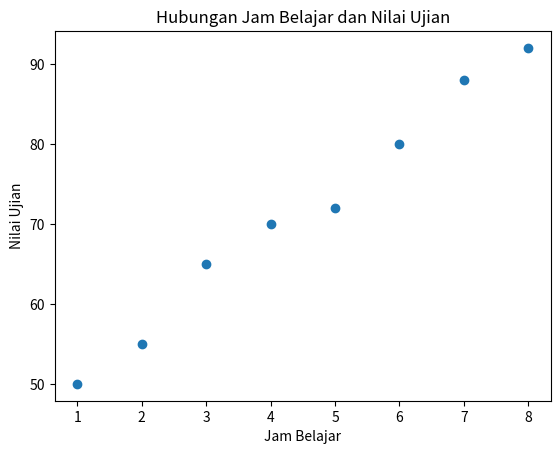
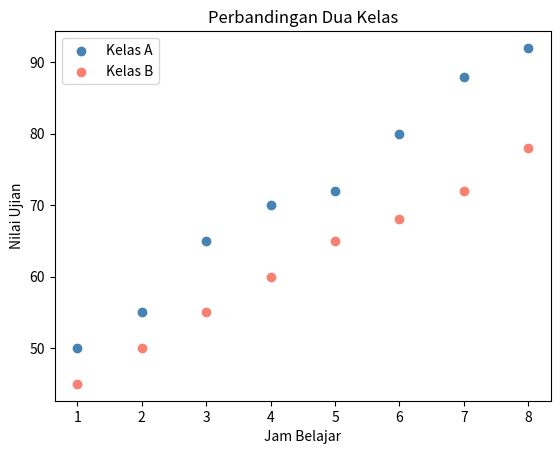
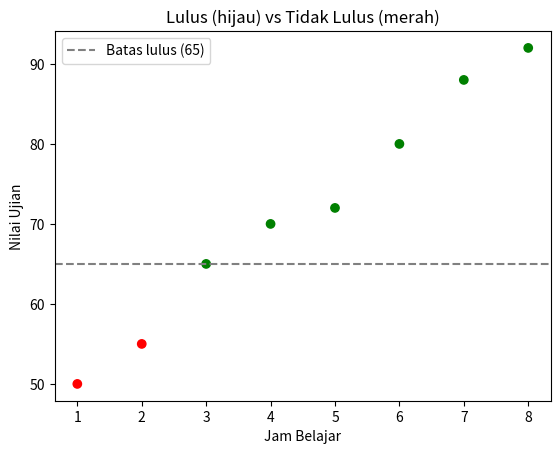
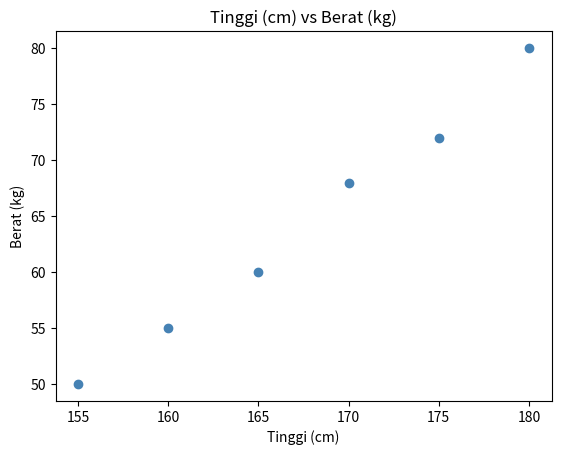

The matplotlib source for these figures, in order:
# 1. KONSEP

# Scatter plot adalah grafik yang menampilkan hubungan antara dua variabel.
# Setiap titik mewakili satu data dengan posisi (x, y).
#
# Digunakan sebelum membuat model ML untuk melihat:
# - Apakah ada hubungan linear (titik membentuk garis lurus)?
# - Apakah ada hubungan non-linear (kurva)?
# - Apakah tidak ada hubungan sama sekali (titik acak)?

# 2. CONTOH

import matplotlib
matplotlib.use("Agg")
import matplotlib.pyplot as plt

# Scatter plot dasar — jam belajar vs nilai ujian
jam_belajar = [1, 2, 3, 4, 5, 6, 7, 8]
nilai_ujian  = [50, 55, 65, 70, 72, 80, 88, 92]

plt.scatter(jam_belajar, nilai_ujian)
plt.xlabel("Jam Belajar")
plt.ylabel("Nilai Ujian")
plt.title("Hubungan Jam Belajar dan Nilai Ujian")
plt.savefig("scatter_dasar.png")
plt.clf()
print("scatter_dasar.png disimpan.")
# Hubungan terlihat LINEAR — semakin banyak belajar, nilai cenderung naik

# Dua dataset dalam satu scatter plot
jam_kelas_a  = [1, 2, 3, 4, 5, 6, 7, 8]
nilai_kelas_a = [50, 55, 65, 70, 72, 80, 88, 92]

jam_kelas_b  = [1, 2, 3, 4, 5, 6, 7, 8]
nilai_kelas_b = [45, 50, 55, 60, 65, 68, 72, 78]

plt.scatter(jam_kelas_a, nilai_kelas_a, label="Kelas A", color="steelblue")
plt.scatter(jam_kelas_b, nilai_kelas_b, label="Kelas B", color="salmon")
plt.xlabel("Jam Belajar")
plt.ylabel("Nilai Ujian")
plt.title("Perbandingan Dua Kelas")
plt.legend()
plt.savefig("scatter_dua_kelas.png")
plt.clf()
print("scatter_dua_kelas.png disimpan.")

# Warna titik berdasarkan lulus / tidak lulus
batas_lulus = 65
warna = ["green" if n >= batas_lulus else "red" for n in nilai_ujian]

plt.scatter(jam_belajar, nilai_ujian, c=warna)
plt.axhline(y=batas_lulus, color="gray", linestyle="--", label=f"Batas lulus ({batas_lulus})")
plt.xlabel("Jam Belajar")
plt.ylabel("Nilai Ujian")
plt.title("Lulus (hijau) vs Tidak Lulus (merah)")
plt.legend()
plt.savefig("scatter_lulus.png")
plt.clf()
print("scatter_lulus.png disimpan.")

# Fungsi reusable — scatter plot dua kolom data
def scatter_plot(x, y, label_x, label_y, nama_file):
    plt.scatter(x, y, color="steelblue")
    plt.xlabel(label_x)
    plt.ylabel(label_y)
    plt.title(f"{label_x} vs {label_y}")
    plt.savefig(nama_file)
    plt.clf()
    print(f"{nama_file} disimpan.")

tinggi  = [155, 160, 165, 170, 175, 180]
berat   = [50,  55,  60,  68,  72,  80]
scatter_plot(tinggi, berat, "Tinggi (cm)", "Berat (kg)", "scatter_tinggi_berat.png")

# 3. RANGKUMAN

# - plt.scatter(x, y) membuat scatter plot dari dua variabel.
# - Scatter plot adalah langkah pertama sebelum membuat model ML.
# - Hubungan linear → titik membentuk garis; non-linear → kurva; acak → tidak ada pola.
# - Gunakan parameter c untuk mewarnai titik berdasarkan kategori.
# - plt.axhline() menambahkan garis horizontal sebagai batas referensi.
